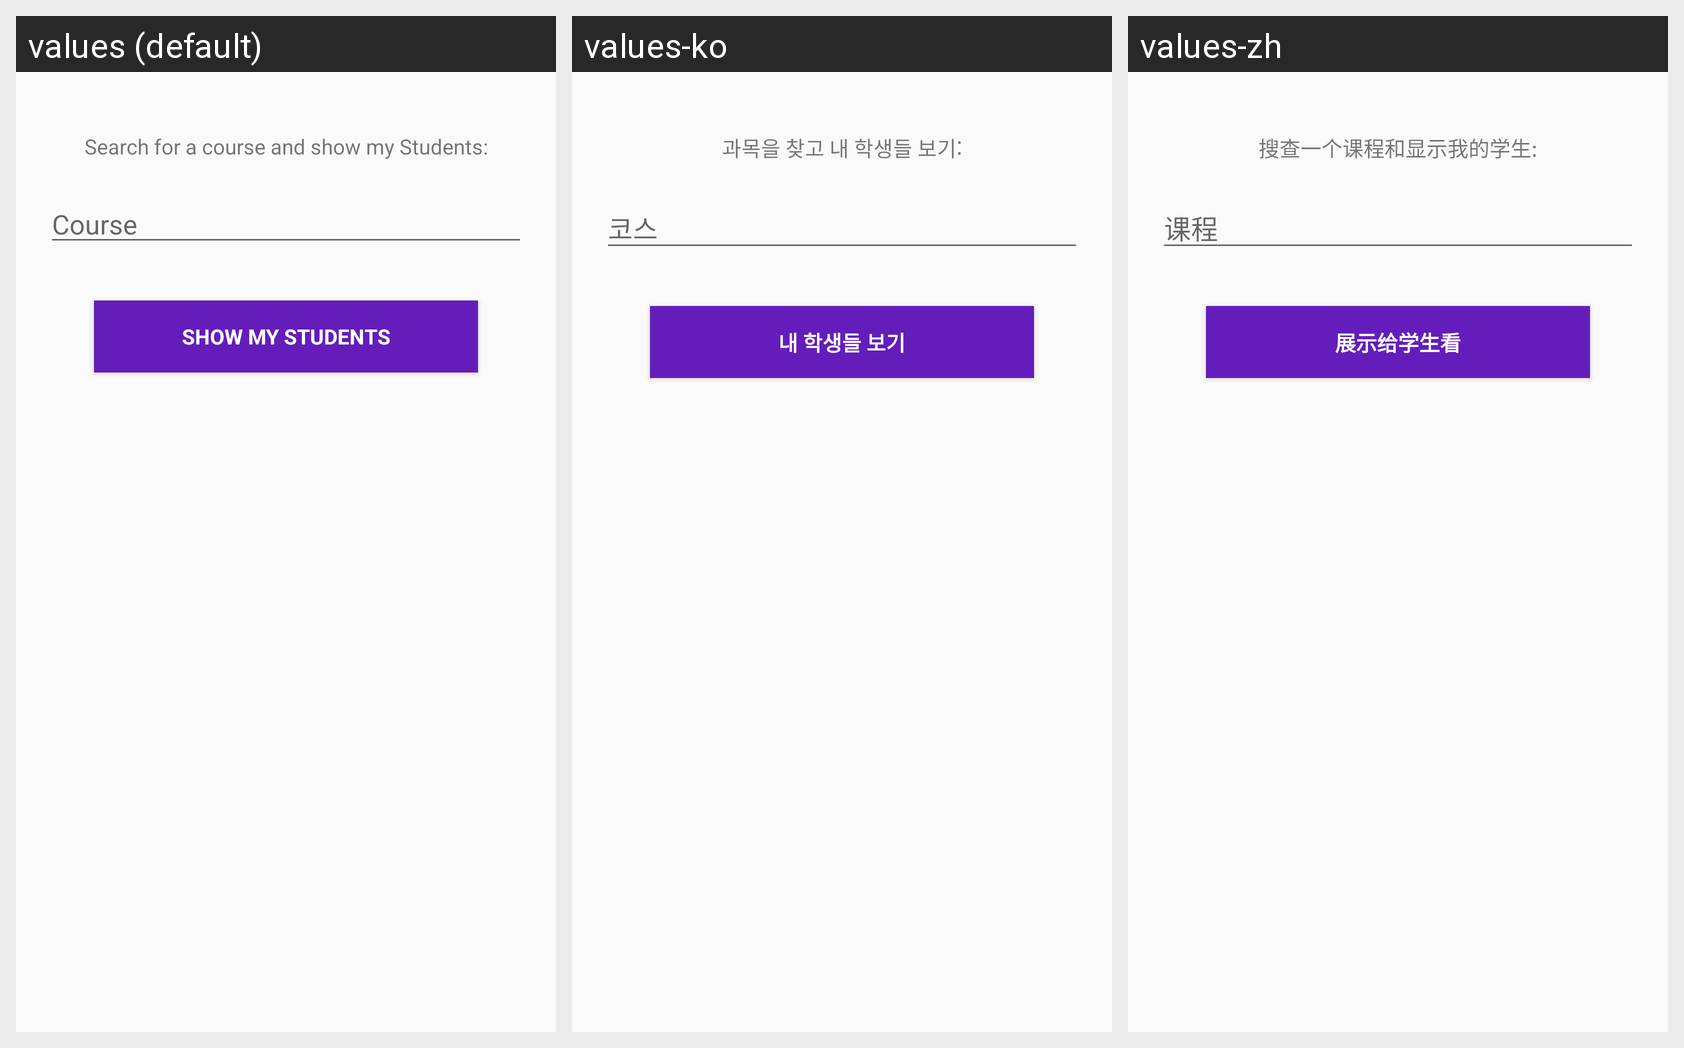

Translations of the strings shown on this Android screen, per locale in the grid:
Android screen res/layout/fragment_find_student.xml rendered under 3 locales, left to right: values (default), values-ko, values-zh. Device: Nexus 5 (rendered at 1080×1920; each locale shown at half size, 540×960, under a caption strip naming it); theme AppTheme.
Strings drawn on this screen, with the default value and each locale's value (text and hints the layout hard-codes, and strings that could not be matched under every locale, appear in the picture but are not listed):

searchAndChooseStudent
  values: Search for a course and show my Students:
  values-ko: 과목을 찾고 내 학생들 보기:
  values-zh: 搜查一个课程和显示我的学生:

hint_course
  values: Course
  values-ko: 코스
  values-zh: 课程

showMyStudents
  values: Show My Students
  values-ko: 내 학생들 보기
  values-zh: 展示给学生看
